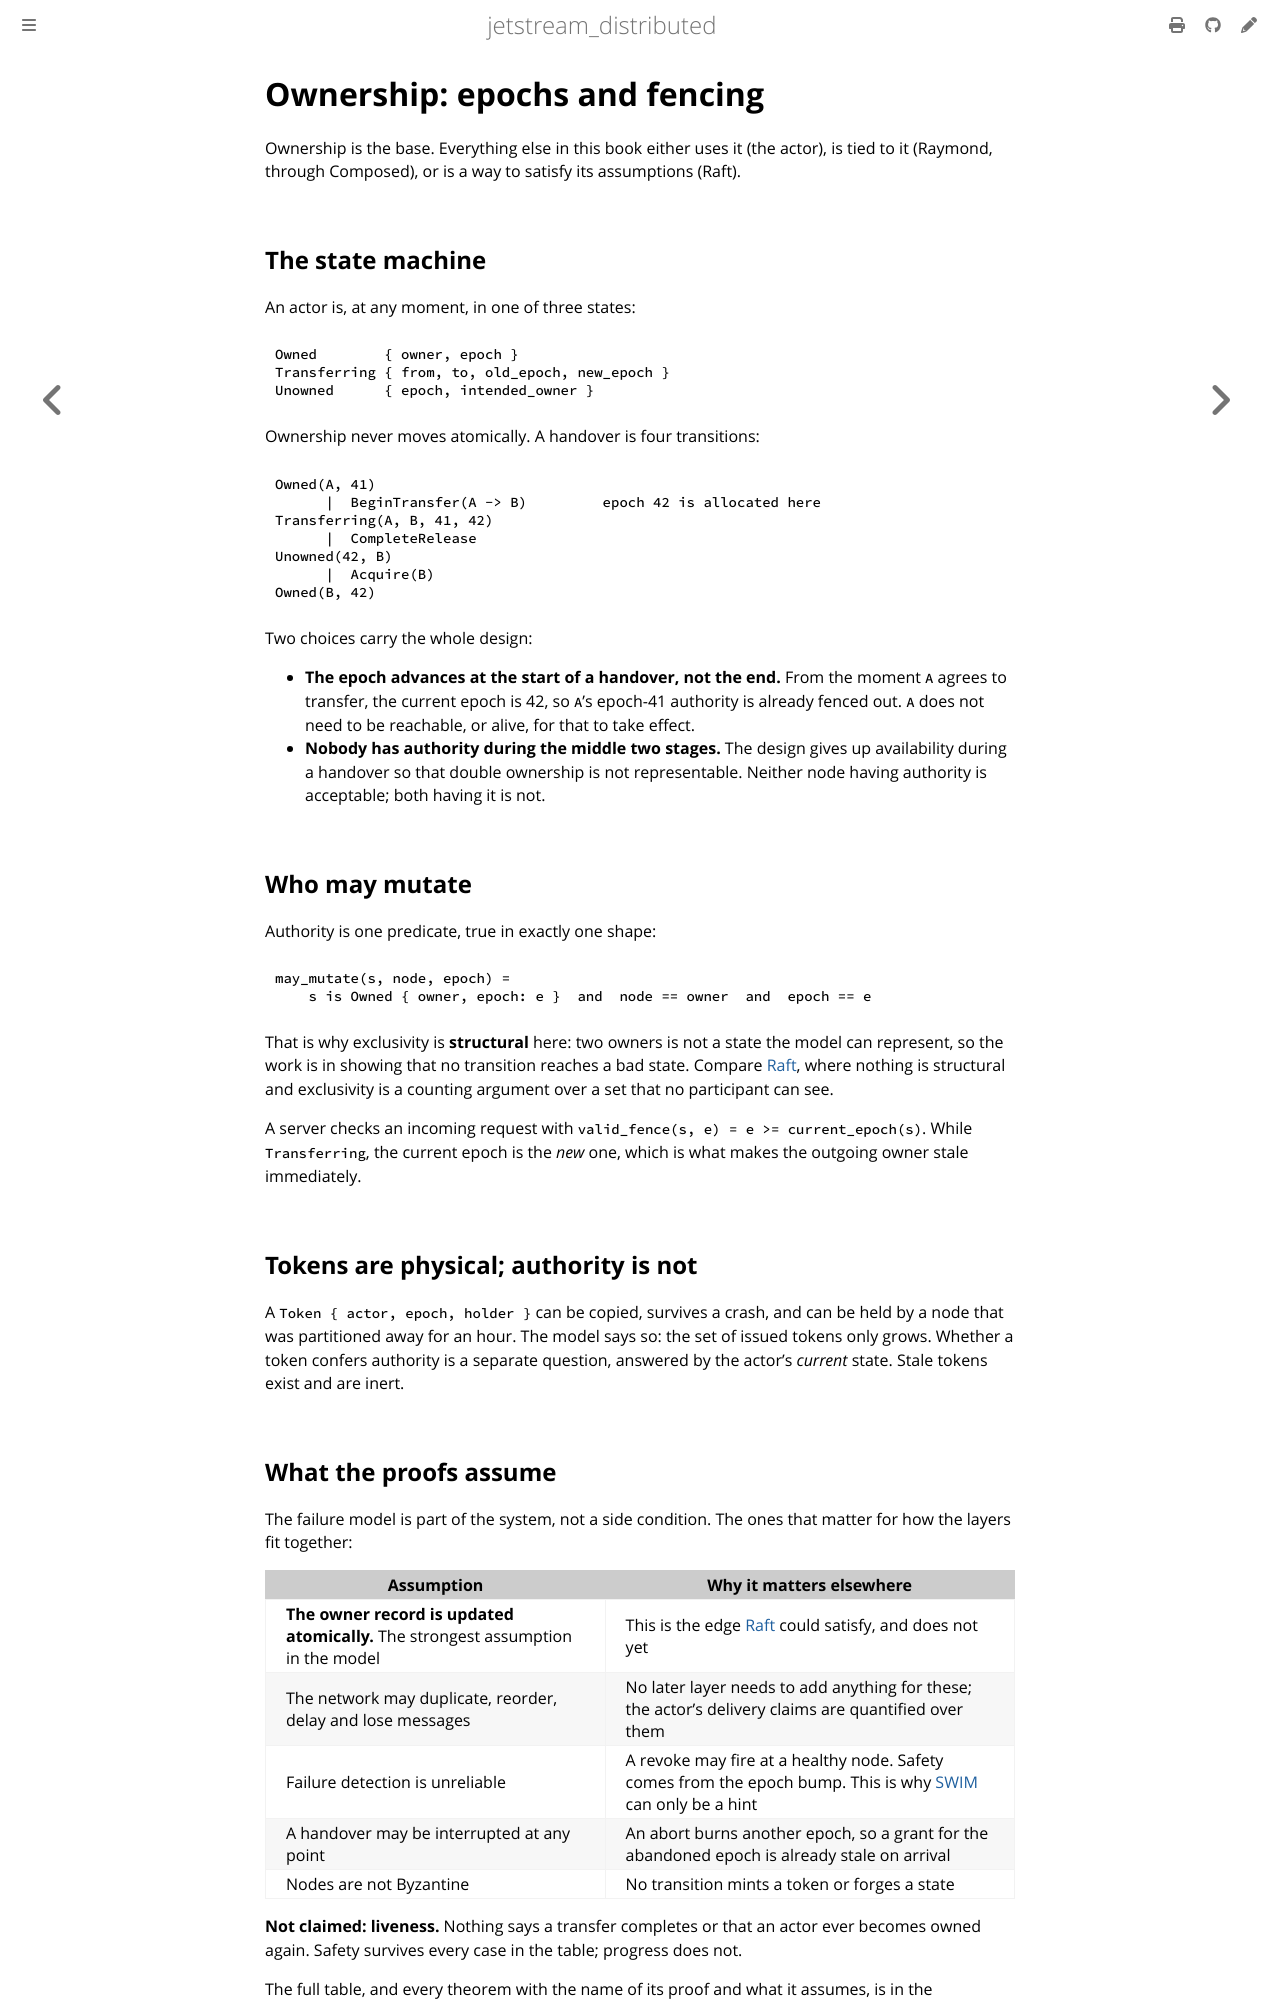

repository: sevki/jetstream_distributed · page: ownership.html · generator: mdbook

# Ownership: epochs and fencing

Ownership is the base. Everything else in this book either uses it (the actor),
is tied to it (Raymond, through Composed), or is a way to satisfy its assumptions
(Raft).

## The state machine

An actor is, at any moment, in one of three states:

```text
Owned        { owner, epoch }
Transferring { from, to, old_epoch, new_epoch }
Unowned      { epoch, intended_owner }
```

Ownership never moves atomically. A handover is four transitions:

```text
Owned(A, 41)
      |  BeginTransfer(A -> B)         epoch 42 is allocated here
Transferring(A, B, 41, 42)
      |  CompleteRelease
Unowned(42, B)
      |  Acquire(B)
Owned(B, 42)
```

Two choices carry the whole design:

- **The epoch advances at the start of a handover, not the end.** From the moment `A`
  agrees to transfer, the current epoch is 42, so `A`'s epoch-41 authority is already
  fenced out. `A` does not need to be reachable, or alive, for that to take effect.
- **Nobody has authority during the middle two stages.** The design gives up
  availability during a handover so that double ownership is not representable.
  Neither node having authority is acceptable; both having it is not.

## Who may mutate

Authority is one predicate, true in exactly one shape:

```text
may_mutate(s, node, epoch) =
    s is Owned { owner, epoch: e }  and  node == owner  and  epoch == e
```

That is why exclusivity is **structural** here: two owners is not a state the model
can represent, so the work is in showing that no transition reaches a bad state.
Compare [Raft](raft.md), where nothing is structural and exclusivity is a counting
argument over a set that no participant can see.

A server checks an incoming request with `valid_fence(s, e) = e >= current_epoch(s)`.
While `Transferring`, the current epoch is the *new* one, which is what makes the
outgoing owner stale immediately.

## Tokens are physical; authority is not

A `Token { actor, epoch, holder }` can be copied, survives a crash, and can be held by
a node that was partitioned away for an hour. The model says so: the set of issued
tokens only grows. Whether a token confers authority is a separate question, answered
by the actor's *current* state. Stale tokens exist and are inert.

## What the proofs assume

The failure model is part of the system, not a side condition. The ones that matter
for how the layers fit together:

| Assumption | Why it matters elsewhere |
| --- | --- |
| **The owner record is updated atomically.** The strongest assumption in the model | This is the edge [Raft](raft.md) could satisfy, and does not yet |
| The network may duplicate, reorder, delay and lose messages | No later layer needs to add anything for these; the actor's delivery claims are quantified over them |
| Failure detection is unreliable | A revoke may fire at a healthy node. Safety comes from the epoch bump. This is why [SWIM](swim.md) can only be a hint |
| A handover may be interrupted at any point | An abort burns another epoch, so a grant for the abandoned epoch is already stale on arrival |
| Nodes are not Byzantine | No transition mints a token or forges a state |

**Not claimed: liveness.** Nothing says a transfer completes or that an actor ever
becomes owned again. Safety survives every case in the table; progress does not.

The full table, and every theorem with the name of its proof and what it assumes, is
in the Reference: [failure model](reference/ownership.md#failure-model)
and [claimed invariants](reference/ownership.md#claimed-invariants-and-the-proofs-that-establish-them).
